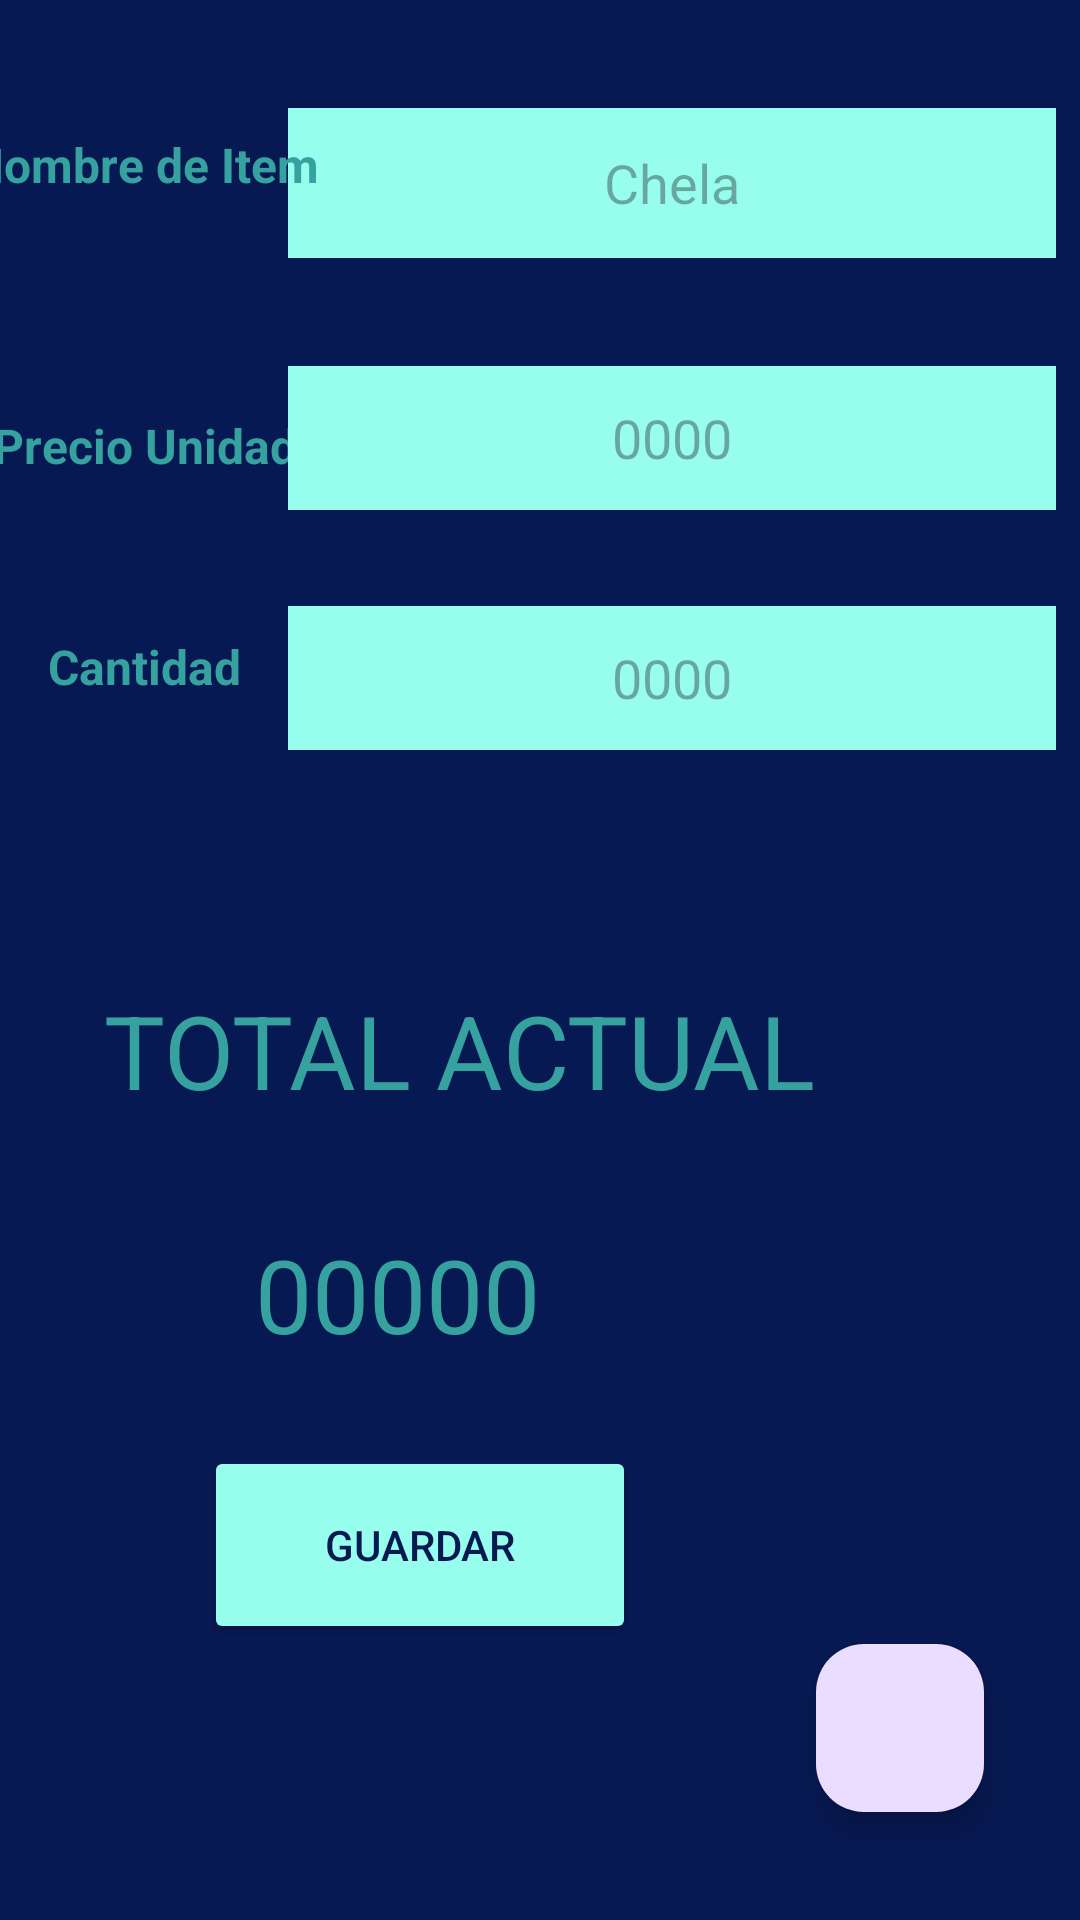

This screen was rendered from an Android layout file. Write that file and the resources it references.
<!-- AndroidManifest.xml: application theme Theme.MiCarreteVM_M6i2 -->
<!-- res/layout/fragment_agregar.xml -->
<?xml version="1.0" encoding="utf-8"?>
<androidx.constraintlayout.widget.ConstraintLayout xmlns:android="http://schemas.android.com/apk/res/android"
    xmlns:app="http://schemas.android.com/apk/res-auto"
    xmlns:tools="http://schemas.android.com/tools"
    android:layout_width="match_parent"
    android:layout_height="match_parent"
    android:background="#071952"
    tools:context=".presentation.Fragment_agregar">

    <androidx.constraintlayout.widget.Guideline
        android:id="@+id/guideline2"
        android:layout_width="wrap_content"
        android:layout_height="wrap_content"
        android:orientation="vertical"
        app:layout_constraintGuide_end="264dp" />

    <EditText
        android:id="@+id/editTextNombre"
        android:layout_width="256dp"
        android:layout_height="50dp"
        android:layout_marginTop="36dp"
        android:layout_marginEnd="8dp"
        android:background="#97FEED"
        android:backgroundTint="#97FEED"
        android:ems="10"
        android:gravity="center"
        android:hint="Chela"
        android:inputType="text"
        android:textColor="#071952"
        app:layout_constraintEnd_toEndOf="parent"
        app:layout_constraintHorizontal_bias="0.0"
        app:layout_constraintStart_toStartOf="@+id/guideline2"
        app:layout_constraintTop_toTopOf="parent"
        tools:ignore="MissingConstraints" />

    <TextView
        android:id="@+id/textView"
        android:layout_width="wrap_content"
        android:layout_height="wrap_content"
        android:layout_marginTop="44dp"
        android:text="Nombre de Item"
        android:textColor="#35A29F"
        android:textSize="16sp"
        android:textStyle="bold"
        app:layout_constraintEnd_toStartOf="@+id/guideline2"
        app:layout_constraintHorizontal_bias="0.516"
        app:layout_constraintStart_toStartOf="parent"
        app:layout_constraintTop_toTopOf="parent" />

    <TextView
        android:id="@+id/textView2"
        android:layout_width="wrap_content"
        android:layout_height="wrap_content"
        android:layout_marginTop="72dp"
        android:text="Precio Unidad"
        android:textColor="#35A29F"
        android:textSize="16sp"
        android:textStyle="bold"
        app:layout_constraintEnd_toStartOf="@+id/guideline2"
        app:layout_constraintHorizontal_bias="0.521"
        app:layout_constraintStart_toStartOf="parent"
        app:layout_constraintTop_toBottomOf="@+id/textView" />

    <TextView
        android:id="@+id/textView3"
        android:layout_width="wrap_content"
        android:layout_height="wrap_content"
        android:layout_marginTop="52dp"
        android:text="Cantidad"
        android:textColor="#35A29F"
        android:textSize="16sp"
        android:textStyle="bold"
        app:layout_constraintEnd_toStartOf="@+id/guideline2"
        app:layout_constraintHorizontal_bias="0.506"
        app:layout_constraintStart_toStartOf="parent"
        app:layout_constraintTop_toBottomOf="@+id/textView2" />

    <EditText
        android:id="@+id/editTextCantidad"
        android:layout_width="0dp"
        android:layout_height="wrap_content"
        android:layout_marginTop="32dp"
        android:layout_marginEnd="8dp"
        android:background="#97FEED"
        android:backgroundTint="#97FEED"
        android:ems="10"
        android:gravity="center"
        android:hint="0000"
        android:inputType="number"
        android:minHeight="48dp"
        android:textColor="#071952"
        app:layout_constraintEnd_toEndOf="parent"
        app:layout_constraintHorizontal_bias="0.0"
        app:layout_constraintStart_toStartOf="@+id/guideline2"
        app:layout_constraintTop_toBottomOf="@+id/editTextPrecio"
        tools:ignore="MissingConstraints" />

    <EditText
        android:id="@+id/editTextPrecio"
        android:layout_width="0dp"
        android:layout_height="wrap_content"
        android:layout_marginTop="36dp"
        android:layout_marginEnd="8dp"
        android:background="#97FEED"
        android:backgroundTint="#97FEED"
        android:ems="10"
        android:gravity="center"
        android:hint="0000"
        android:inputType="number"
        android:minHeight="48dp"
        android:textColor="#071952"
        app:layout_constraintEnd_toEndOf="parent"
        app:layout_constraintHorizontal_bias="0.0"
        app:layout_constraintStart_toStartOf="@+id/guideline2"
        app:layout_constraintTop_toBottomOf="@+id/editTextNombre"
        tools:ignore="MissingConstraints" />

    <TextView
        android:id="@+id/textView4"
        android:layout_width="wrap_content"
        android:layout_height="wrap_content"
        android:layout_marginEnd="88dp"
        android:layout_marginBottom="36dp"
        android:text="TOTAL ACTUAL"
        android:textColor="#35A29F"
        android:textSize="34sp"
        app:layout_constraintBottom_toTopOf="@+id/txtResultado"
        app:layout_constraintEnd_toEndOf="parent" />

    <Button
        android:id="@+id/btnGuardar"
        android:layout_width="144dp"
        android:layout_height="66dp"
        android:layout_marginEnd="148dp"
        android:layout_marginBottom="92dp"
        android:backgroundTint="#97FEED"
        android:text="Guardar"
        android:textColor="#071952"
        app:layout_constraintBottom_toBottomOf="parent"
        app:layout_constraintEnd_toEndOf="parent" />

    <TextView
        android:id="@+id/txtResultado"
        android:layout_width="wrap_content"
        android:layout_height="wrap_content"
        android:layout_marginEnd="180dp"
        android:layout_marginBottom="28dp"
        android:text="00000"
        android:textColor="#35A29F"
        android:textSize="34sp"
        app:layout_constraintBottom_toTopOf="@+id/btnGuardar"
        app:layout_constraintEnd_toEndOf="parent" />

    <com.google.android.material.floatingactionbutton.FloatingActionButton
        android:id="@+id/floatList"
        android:layout_width="wrap_content"
        android:layout_height="wrap_content"
        android:layout_marginEnd="32dp"
        android:layout_marginBottom="36dp"
        android:clickable="true"
        android:contentDescription="@string/app_name"
        android:src="@drawable/baseline_list_alt_24"
        app:layout_constraintBottom_toBottomOf="parent"
        app:layout_constraintEnd_toEndOf="parent" />

</androidx.constraintlayout.widget.ConstraintLayout>
<!-- resources referenced by this layout -->
<resources>
  <string name="app_name">MiCarreteVM_M6i2</string>
  <style name="Theme.MiCarreteVM_M6i2" parent="Base.Theme.MiCarreteVM_M6i2" />
  <style name="Base.Theme.MiCarreteVM_M6i2" parent="Theme.Material3.DayNight.NoActionBar">
          
          
      </style>
</resources>
